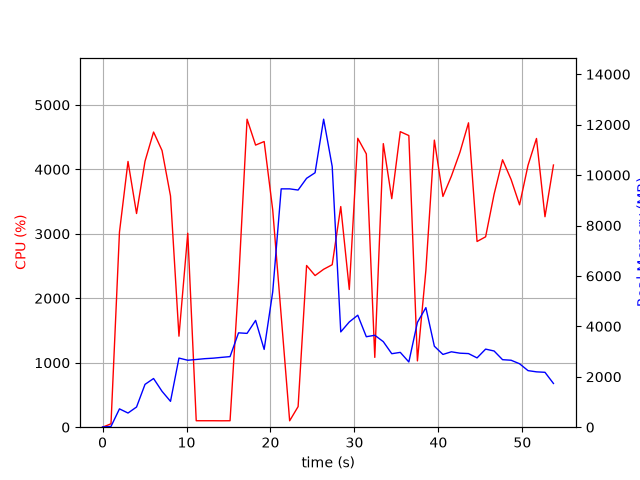

The data file committed next to this chart (first rows):
elapsed_time, nproc, cpu, mem_real, mem_virtual
3.647804260253906e-05, 1, 0.0, 10.08, 27666
1.006, 1, 52.7, 29.28, 128.6
2.015, 1, 3026, 727.1, 29458
3.034, 1, 4123, 561.8, 29474
4.05, 1, 3315, 800.6, 30066
5.058, 1, 4126, 1699, 31346
6.077, 1, 4579, 1931, 32882
7.085, 1, 4292, 1424, 32882
8.094, 1, 3587, 1025, 33938
9.101, 1, 1412, 2741, 35316
10.15, 1, 3009, 2656, 35559
11.16, 1, 100.3, 2686, 35559
12.17, 1, 100.2, 2718, 35559
13.17, 1, 100.3, 2738, 35559
14.18, 1, 99.3, 2770, 35559
15.19, 1, 100.3, 2800, 35559
16.2, 1, 2233, 3742, 35559
17.21, 1, 4778, 3721, 35559
18.23, 1, 4376, 4235, 35559
19.25, 1, 4432, 3085, 35559
20.27, 1, 3373, 5366, 38791
21.28, 1, 1728, 9454, 43911
22.29, 1, 99.2, 9454, 43911
23.29, 1, 319.6, 9407, 43911
24.3, 1, 2509, 9872, 44038
25.31, 1, 2353, 10092, 44252
26.33, 1, 2450, 12217, 50435
27.35, 1, 2521, 10340, 50753
28.37, 1, 3423, 3780, 50776
29.39, 1, 2137, 4175, 50776
30.4, 1, 4482, 4442, 50776
31.42, 1, 4240, 3589, 50776
32.43, 1, 1083, 3646, 50776
33.44, 1, 4399, 3393, 50776
34.45, 1, 3545, 2915, 50847
35.46, 1, 4585, 2968, 50847
36.48, 1, 4524, 2587, 50847
37.5, 1, 1029, 4158, 50847
38.51, 1, 2434, 4743, 50847
39.52, 1, 4454, 3212, 50847
40.54, 1, 3580, 2886, 50857
41.55, 1, 3895, 2991, 50857
42.57, 1, 4265, 2936, 50857
43.59, 1, 4722, 2920, 50857
44.61, 1, 2881, 2749, 50857
45.63, 1, 2954, 3097, 50857
46.64, 1, 3614, 3023, 50857
47.64, 1, 4149, 2678, 50857
48.66, 1, 3843, 2656, 50857
49.67, 1, 3450, 2516, 50872
50.68, 1, 4063, 2244, 50882
51.69, 1, 4479, 2196, 50882
52.7, 1, 3265, 2177, 50889
53.71, 1, 4067, 1735, 51409
